Run: headless pygame with SDL's dummy video driver; simulated clock (each Clock.tick advances the game by its frame time, no real sleeping); random seed 0; keys injected as events and as key.get_pressed() state; mouse plan: one left click at the window centre at the start of phase 2, then a move to the lower-right quarter at the start of phase 3.
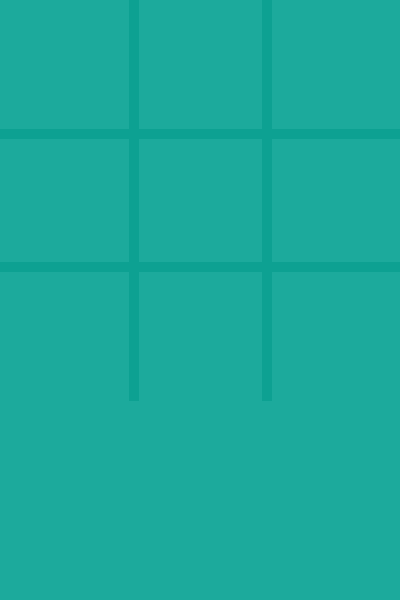
Frame 1 of 4 · flips 1–60 · no input
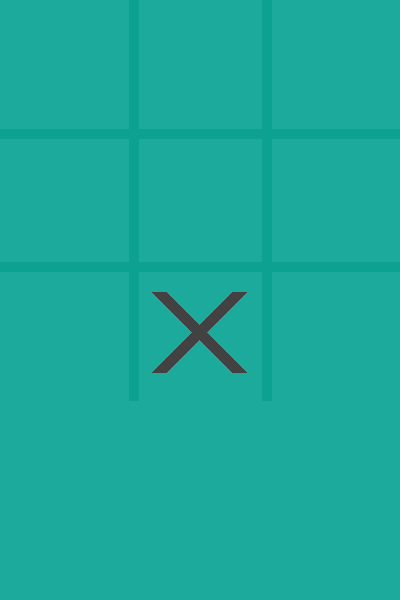
Frame 2 of 4 · flips 61–180 · clicked the window centre · tapped SPACE, RETURN · held RIGHT (→), D
Frame 3 of 4 · flips 181–300 · moved the mouse to the lower-right quarter · held DOWN (↓), S · screen unchanged from frame 2, image omitted
Frame 4 of 4 · flips 301–420 · held LEFT (←), A, UP (↑), W · screen unchanged from frame 3, image omitted

The pygame program that drew these frames:

import pygame
import sys

pygame.init()

# Screen setup
SCREEN_WIDTH, SCREEN_HEIGHT = 400, 600  # Making the window rectangular
SCREEN = pygame.display.set_mode((SCREEN_WIDTH, SCREEN_HEIGHT))
pygame.display.set_caption('Tic Tac Toe')

# Colors
BG_COLOR = (28, 170, 156)
LINE_COLOR = (13, 161, 146)
TEXT_COLOR = (255, 255, 255)  # Changing text color to white for better visibility
X_COLOR = (66, 66, 66)
O_COLOR = (242, 235, 211)

# Fonts
FONT = pygame.font.Font(None, 40)

# Game variables
CELL_SIZE = SCREEN_WIDTH // 3  # Ensuring cells are square and fit the screen width
GAME_OVER = False
PLAYER = "X"
BOARD = [["" for _ in range(3)] for _ in range(3)]

def draw_board():
    SCREEN.fill(BG_COLOR)
    for x in range(1, 3):
        pygame.draw.line(SCREEN, LINE_COLOR, (x * CELL_SIZE, 0), (x * CELL_SIZE, SCREEN_HEIGHT - 200), 10)
    for y in range(1, 3):
        pygame.draw.line(SCREEN, LINE_COLOR, (0, y * CELL_SIZE), (SCREEN_WIDTH, y * CELL_SIZE), 10)

def draw_marks():
    for row in range(3):
        for col in range(3):
            center = (col * CELL_SIZE + CELL_SIZE // 2, row * CELL_SIZE + CELL_SIZE // 2)
            if BOARD[row][col] == "X":
                pygame.draw.line(SCREEN, X_COLOR, (center[0] - 40, center[1] - 40), (center[0] + 40, center[1] + 40), 15)
                pygame.draw.line(SCREEN, X_COLOR, (center[0] + 40, center[1] - 40), (center[0] - 40, center[1] + 40), 15)
            elif BOARD[row][col] == "O":
                pygame.draw.circle(SCREEN, O_COLOR, center, 40, 15)

def check_game_over():
    global GAME_OVER
    # Check rows, columns, and diagonals
    for row in range(3):
        if BOARD[row][0] == BOARD[row][1] == BOARD[row][2] != "":
            GAME_OVER = True
            return BOARD[row][0]
    for col in range(3):
        if BOARD[0][col] == BOARD[1][col] == BOARD[2][col] != "":
            GAME_OVER = True
            return BOARD[0][col]
    if BOARD[0][0] == BOARD[1][1] == BOARD[2][2] != "" or BOARD[2][0] == BOARD[1][1] == BOARD[0][2] != "":
        GAME_OVER = True
        return BOARD[1][1]
    if all(BOARD[row][col] != "" for row in range(3) for col in range(3)):
        GAME_OVER = True
        return "Draw"
    return None

def show_game_over_screen(winner):
    end_screen_overlay = pygame.Surface((SCREEN_WIDTH, 200))
    end_screen_overlay.fill(LINE_COLOR)
    SCREEN.blit(end_screen_overlay, (0, SCREEN_HEIGHT - 200))
    if winner == "Draw":
        text = "Draw!"
    else:
        text = f"{winner} Wins!"
    text_surface = FONT.render(text, True, TEXT_COLOR)
    SCREEN.blit(text_surface, (SCREEN_WIDTH // 2 - text_surface.get_width() // 2, SCREEN_HEIGHT - 150))

    # Restart button
    restart_button = pygame.Rect(SCREEN_WIDTH // 4, SCREEN_HEIGHT - 100, SCREEN_WIDTH // 2, 50)
    pygame.draw.rect(SCREEN, BG_COLOR, restart_button)
    button_text = FONT.render("Restart", True, TEXT_COLOR)
    SCREEN.blit(button_text, (SCREEN_WIDTH // 2 - button_text.get_width() // 2, SCREEN_HEIGHT - 95))

def reset_game():
    global BOARD, PLAYER, GAME_OVER
    BOARD = [["" for _ in range(3)] for _ in range(3)]
    PLAYER = "X"
    GAME_OVER = False

while True:
    for event in pygame.event.get():
        if event.type == pygame.QUIT:
            pygame.quit()
            sys.exit()
        if event.type == pygame.MOUSEBUTTONDOWN and not GAME_OVER:
            mouseX, mouseY = pygame.mouse.get_pos()
            clicked_row = mouseY // CELL_SIZE
            clicked_col = mouseX // CELL_SIZE
            if BOARD[clicked_row][clicked_col] == "":
                BOARD[clicked_row][clicked_col] = PLAYER
                PLAYER = "O" if PLAYER == "X" else "X"
        if GAME_OVER:
            if event.type == pygame.MOUSEBUTTONDOWN:
                mouseX, mouseY = pygame.mouse.get_pos()
                if SCREEN_WIDTH // 4 <= mouseX <= SCREEN_WIDTH // 4 + SCREEN_WIDTH // 2 and SCREEN_HEIGHT - 100 <= mouseY <= SCREEN_HEIGHT - 50:
                    reset_game()

    SCREEN.fill(BG_COLOR)
    draw_board()
    draw_marks()
    result = check_game_over()
    if GAME_OVER:
        show_game_over_screen(result)

    pygame.display.update()
